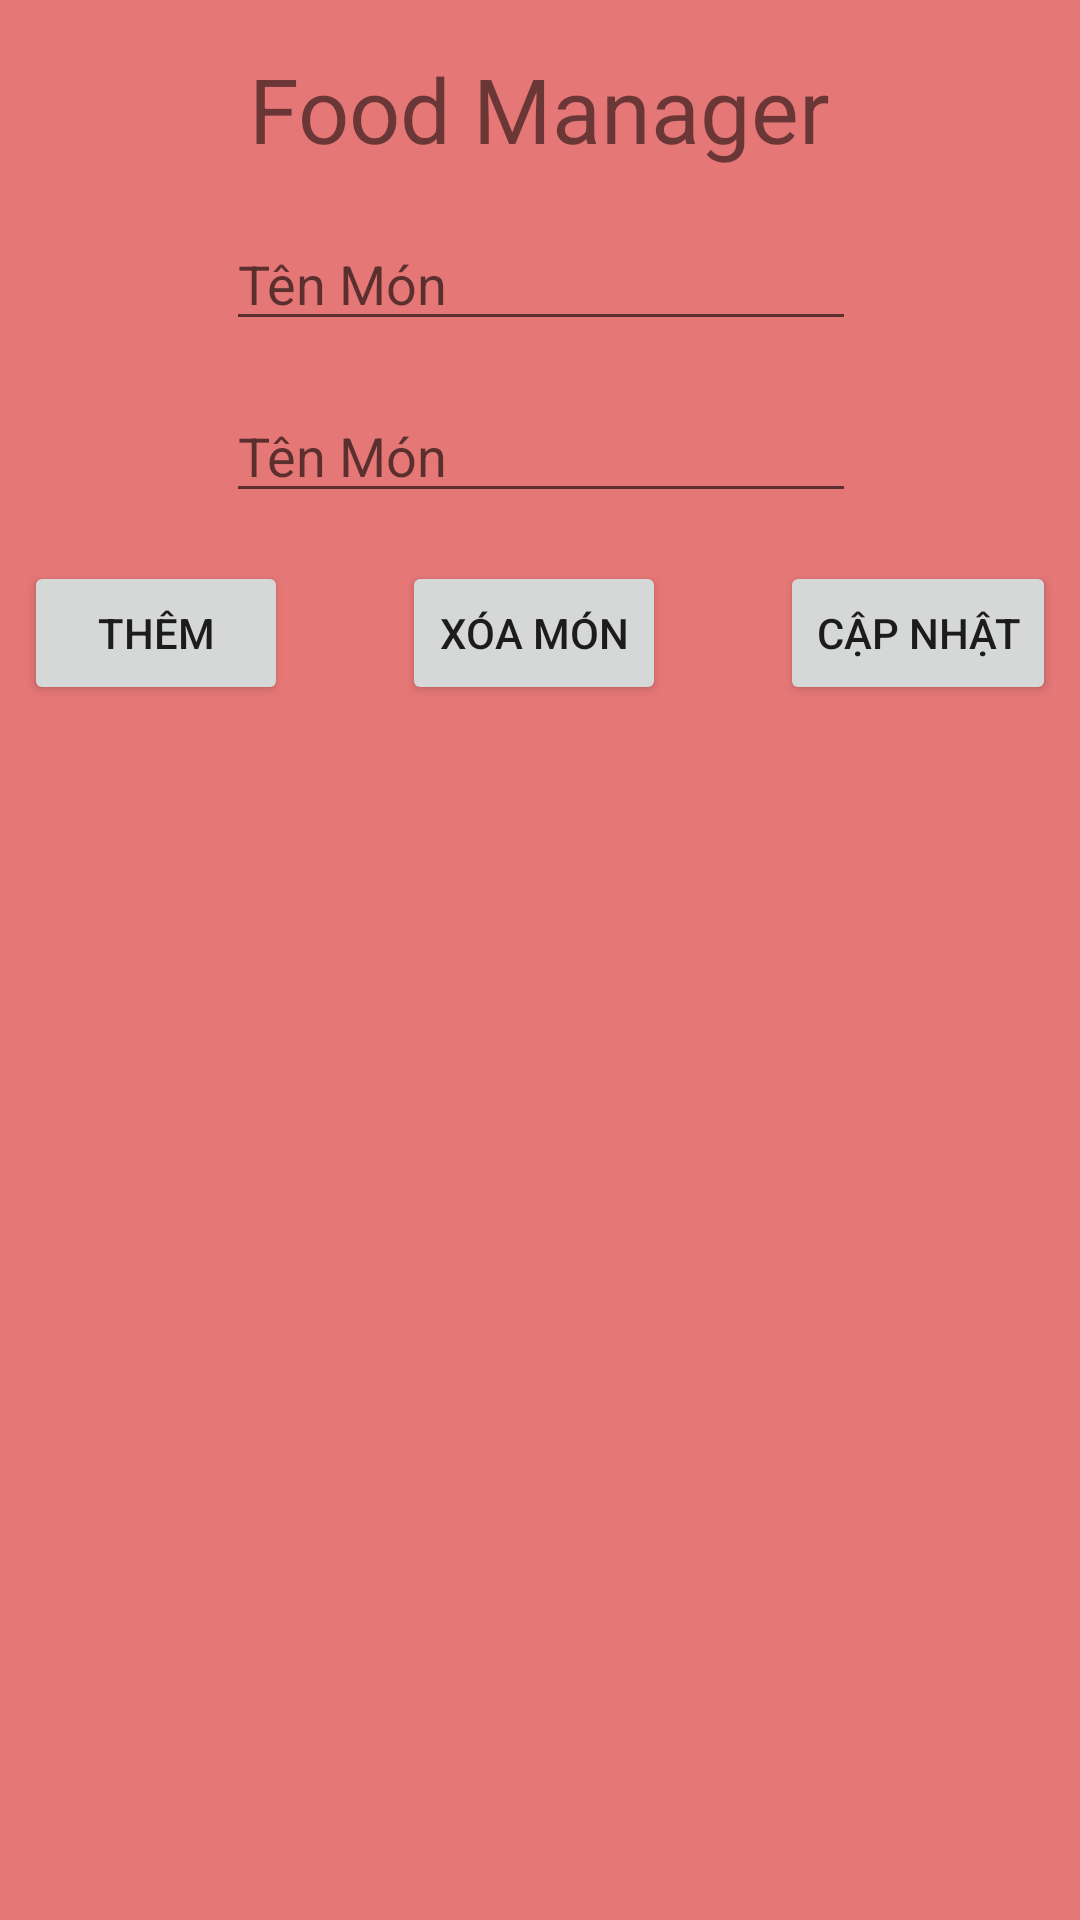

Layout XML and referenced resources for this Android screen:
<!-- AndroidManifest.xml: application theme Theme.QLMon -->
<!-- res/layout/activity_main3.xml -->
<?xml version="1.0" encoding="utf-8"?>
<androidx.constraintlayout.widget.ConstraintLayout
    xmlns:android="http://schemas.android.com/apk/res/android"
    xmlns:tools="http://schemas.android.com/tools"
    xmlns:app="http://schemas.android.com/apk/res-auto"
    android:layout_width="match_parent"
    android:layout_height="match_parent"
    android:background="#E67777"
    tools:context=".MainActivity2">
    <ListView
        android:id="@+id/listViewMon"
        android:layout_width="0dp"
        android:layout_height="0dp"
        android:layout_marginStart="8dp"
        android:layout_marginTop="8dp"
        android:layout_marginEnd="8dp"
        app:layout_constraintBottom_toBottomOf="parent"
        app:layout_constraintEnd_toEndOf="parent"
        app:layout_constraintHorizontal_bias="1.0"
        app:layout_constraintStart_toStartOf="parent"
        app:layout_constraintTop_toBottomOf="@+id/buttonThemMon"
        app:layout_constraintVertical_bias="0.0" >
    </ListView>
    <TextView
        android:layout_width="wrap_content"
        android:layout_height="wrap_content"
        android:id="@+id/textView11"
        android:layout_marginStart="8dp"
        android:layout_marginTop="16dp"
        android:layout_marginEnd="8dp"
        android:text=" Food Manager "
        android:textSize="30sp"
        app:layout_constraintEnd_toEndOf="parent"
        app:layout_constraintStart_toStartOf="parent"
        app:layout_constraintTop_toTopOf="parent"/>
    <EditText
        android:layout_width="wrap_content"
        android:layout_height="wrap_content"
        android:id="@+id/editTextTenMon"
        android:layout_marginStart="8dp"
        android:layout_marginTop="16dp"
        android:layout_marginEnd="8dp"
        android:ems="10"
        android:hint="Tên Món"
        android:inputType="textPersonName"
        app:layout_constraintEnd_toEndOf="parent"
        app:layout_constraintHorizontal_bias="0.503"
        app:layout_constraintStart_toStartOf="parent"
        app:layout_constraintTop_toBottomOf="@+id/textView11"/>
    <EditText
        android:layout_width="wrap_content"
        android:layout_height="wrap_content"
        android:id="@+id/editTextGia"
        android:layout_marginStart="8dp"
        android:layout_marginTop="16dp"
        android:layout_marginEnd="8dp"
        android:ems="10"
        android:hint="Tên Món"
        android:inputType="textPersonName"
        app:layout_constraintEnd_toEndOf="parent"
        app:layout_constraintHorizontal_bias="0.503"
        app:layout_constraintStart_toStartOf="parent"
        app:layout_constraintTop_toBottomOf="@+id/editTextTenMon"/>
    <Button
        android:id="@+id/buttonThemMon"
        android:layout_width="wrap_content"
        android:layout_height="wrap_content"
        android:layout_marginStart="8dp"
        android:layout_marginTop="16dp"
        android:text="Thêm"
        app:layout_constraintStart_toStartOf="parent"
        app:layout_constraintTop_toBottomOf="@+id/editTextGia"
        android:layout_marginLeft="8dp" />

    <Button
        android:id="@+id/buttonCapNhat"
        android:layout_width="wrap_content"
        android:layout_height="wrap_content"
        android:layout_marginEnd="8dp"
        android:text="Cập Nhật"
        app:layout_constraintEnd_toEndOf="parent"
        app:layout_constraintTop_toTopOf="@+id/buttonThemMon"
        android:layout_marginRight="8dp" />

    <Button
        android:id="@+id/buttonXoa"
        android:layout_width="wrap_content"
        android:layout_height="wrap_content"
        android:layout_marginStart="8dp"
        android:layout_marginEnd="8dp"
        android:text="Xóa Món"
        app:layout_constraintEnd_toStartOf="@+id/buttonCapNhat"
        app:layout_constraintStart_toEndOf="@+id/buttonThemMon"
        app:layout_constraintTop_toTopOf="@+id/buttonThemMon" />
</androidx.constraintlayout.widget.ConstraintLayout>
<!-- resources referenced by this layout -->
<resources>
  <style name="Theme.QLMon" parent="Theme.MaterialComponents.DayNight.NoActionBar.Bridge">
          
          <item name="colorPrimary">@color/purple_500</item>
          <item name="colorPrimaryVariant">@color/purple_700</item>
          <item name="colorOnPrimary">@color/white</item>
          
          <item name="colorSecondary">@color/teal_200</item>
          <item name="colorSecondaryVariant">@color/teal_700</item>
          <item name="colorOnSecondary">@color/black</item>
          
          <item name="android:statusBarColor" tools:targetApi="l">?attr/colorPrimaryVariant</item>
          
      </style>
  <!-- not gathered from this repository: default colours our renderer supplied (Android Studio template values) -->
  <color name="purple_500">#FF6200EE</color>
  <color name="purple_700">#FF3700B3</color>
  <color name="teal_200">#FF03DAC5</color>
  <color name="teal_700">#FF018786</color>
  <color name="black">#FF000000</color>
  <color name="white">#FFFFFFFF</color>
</resources>
